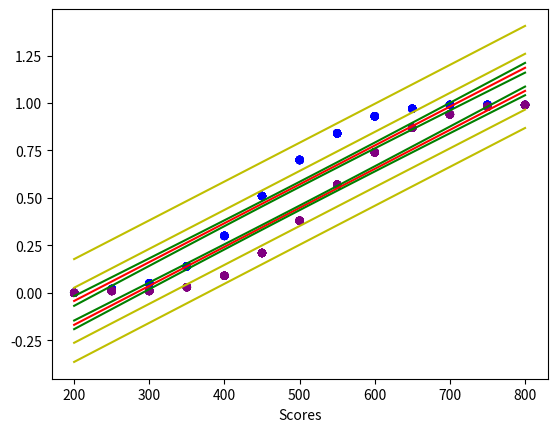

This chart was generated by the following Python code:
###############################################################
###############################################################
# SAT scores by race/gender
###############################################################
###############################################################
# This code was taken from the College Board for college bound seniors in 2015
# We will use this to observe possible trends related to race/gender in the SAT


###############################################################
# Import useful packages that you import so you don't have to rewrite code
###############################################################
import numpy as np  # Has a ton of useful operations related to storing and accessing data
from matplotlib import pyplot as plt  # basic package used to plot data
import numpy.random as ran
import scipy.stats as stats

# Range of scores
scores = np.array([200, 250, 300, 350, 400, 450, 500, 550, 600, 650, 700, 750, 800])

###############################################################
# Groups arranged by percentile order according to above scores
# including total number, mean and the standard deviation
# One could arrange this data in a cleaner way but I was lazy
###############################################################
# Male
mnum = 794802
mreadmean = 497
mreadstd = 119
mmathmean = 527
mmathstd = 124
mwritmean = 478
mwritstd = 117

# Percentile scores
mreadper = np.array([0, 2, 4, 10, 20, 34, 50, 65, 79, 89, 95, 98, 99])
mmathper = np.array([0, 1, 3, 7, 14, 26, 41, 56, 70, 82, 91, 95, 99])
mwritper = np.array([0, 2, 5, 12, 25, 41, 58, 72, 83, 91, 96, 98, 99])

# Number of people at a particular percentile
mread = np.round(mnum * mreadper / 100.)
mmath = np.round(mnum * mmathper / 100.)
mwrit = np.round(mnum * mwritper / 100.)

# Scores for those people
mreaddat = ran.normal(mreadmean, mreadstd, size=mnum)
mreaddat = mreaddat[np.where((mreaddat > 200) & (mreaddat < 800))]
mmathdat = ran.normal(mmathmean, mmathstd, size=mnum)
mmathdat = mmathdat[np.where((mmathdat > 200) & (mmathdat < 800))]
mwritdat = ran.normal(mwritmean, mwritstd, size=mnum)
mwritdat = mwritdat[np.where((mwritdat > 200) & (mwritdat < 800))]

# Female
fnum = 903719
freadmean = 493
freadstd = 113
fmathmean = 496
fmathstd = 115
fwritmean = 490
fwritstd = 113

freadper = np.array([0, 1, 3, 9, 19, 35, 52, 68, 82, 91, 96, 98, 99])
fmathper = np.array([0, 1, 3, 9, 19, 35, 52, 67, 80, 89, 95, 98, 99])
fwritper = np.array([0, 1, 3, 9, 20, 37, 54, 70, 82, 90, 96, 98, 99])

fread = np.round(fnum*freadper/100.)
fmath = np.round(fnum*fmathper/100.)
fwrit = np.round(fnum*fwritper/100.)

freaddat = ran.normal(freadmean, freadstd, size=fnum)
freaddat = freaddat[np.where((freaddat > 200) & (freaddat < 800))]
fmathdat = ran.normal(fmathmean, fmathstd, size=fnum)
fmathdat = fmathdat[np.where((fmathdat > 200) & (fmathdat < 800))]
fwritdat = ran.normal(fwritmean, fwritstd, size=fnum)
fwritdat = fwritdat[np.where((fwritdat > 200) & (fwritdat < 800))]

# Black
blnum = 219018
blreadmean = 431
blreadstd = 101
blmathmean = 428
blmathstd = 100
blwritmean = 418
blwritstd = 96

blreadper = np.array([0, 3, 7, 18, 37, 59, 75, 87, 94, 98, 99, 99, 99])
blmathper = np.array([0, 3, 8, 20, 39, 59, 76, 88, 94, 98, 99, 99, 99])
blwritper = np.array([0, 3, 8, 22, 43, 65, 80, 90, 95, 98, 99, 99, 99])

blread = np.round(blnum*blreadper/100.)
blmath = np.round(blnum*blmathper/100.)
blwrit = np.round(blnum*blwritper/100.)

blreaddat = ran.normal(blreadmean, blreadstd, size=blnum)
blreaddat = mreaddat[np.where((blreaddat > 200) & (blreaddat < 800))]
blmathdat = ran.normal(blmathmean, blmathstd, size=blnum)
blmathdat = blmathdat[np.where((blmathdat > 200) & (blmathdat < 800))]
blwritdat = ran.normal(blwritmean, blwritstd, size=blnum)
blwritdat = blwritdat[np.where((blwritdat > 200) & (blwritdat < 800))]


# American Indian
ainnum = 10031
ainreadmean = 481
ainreadstd = 108
ainmathmean = 482
ainmathstd = 107
ainwritmean = 460
ainwritstd = 103

ainreadper = np.array([0, 2, 4, 10, 21, 38, 56, 72, 85, 94, 98, 99, 99])
ainmathper = np.array([0, 1, 3, 10, 21, 37, 56, 73, 85, 93, 97, 99, 99])
ainwritper = np.array([0, 1, 3, 12, 27, 47, 65, 80, 90, 95, 99, 99, 99])

fread = np.round(fnum*freadper/100.)
fmath = np.round(fnum*fmathper/100.)
fwrit = np.round(fnum*fwritper/100.)

ainreaddat = ran.normal(ainreadmean, ainreadstd, size=ainnum)
ainreaddat = ainreaddat[np.where((ainreaddat > 200) & (ainreaddat < 800))]
ainmathdat = ran.normal(ainmathmean, ainmathstd, size=ainnum)
ainmathdat = ainmathdat[np.where((ainmathdat > 200) & (ainmathdat < 800))]
ainwritdat = ran.normal(ainwritmean, ainwritstd, size=ainnum)
ainwritdat = ainwritdat[np.where((ainwritdat > 200) & (ainwritdat < 800))]


# Asian
asnum = 211238
asreadmean = 525
asreadstd = 126
asmathmean = 598
asmathstd = 127
aswritmean = 531
aswritstd = 129

asreadper = np.array([0, 2, 3, 8, 15, 27, 41, 56, 70, 82, 91, 96, 98])
asmathper = np.array([0, 1, 1, 3, 7, 13, 22, 34, 46, 60, 75, 86, 95])
aswritper = np.array([0, 1, 3, 7, 15, 27, 41, 54, 67, 79, 89, 95, 99])

asread = np.round(asnum*asreadper/100.)
asmath = np.round(asnum*asmathper/100.)
aswrit = np.round(asnum*aswritper/100.)

asreaddat = ran.normal(asreadmean, asreadstd, size=asnum)
asreaddat = asreaddat[np.where((asreaddat > 200) & (asreaddat < 800))]
asmathdat = ran.normal(asmathmean, asmathstd, size=asnum)
asmathdat = asmathdat[np.where((asmathdat > 200) & (asmathdat < 800))]
aswritdat = ran.normal(aswritmean, aswritstd, size=asnum)
aswritdat = aswritdat[np.where((aswritdat > 200) & (aswritdat < 800))]


# Mexican
mexnum = 130026
mexreadmean = 448
mexreadstd = 98
mexmathmean = 457
mexmathstd = 98
mexwritmean = 438
mexwritstd = 92

mexreadper = np.array([0, 2, 5, 14, 30, 51, 70, 84, 93, 97, 99, 99, 99])
mexmathper = np.array([0, 1, 4, 12, 26, 47, 66, 82, 91, 96, 99, 99, 99])
mexwritper = np.array([0, 1, 5, 14, 33, 56, 76, 87, 94, 98, 99, 99, 99])

mexread = np.round(mexnum*mexreadper/100.)
mexmath = np.round(mexnum*mexmathper/100.)
mexwrit = np.round(mexnum*mexwritper/100.)

mexreaddat = ran.normal(mexreadmean, mexreadstd, size=mexnum)
mexreaddat = mexreaddat[np.where((mexreaddat > 200) & (mexreaddat < 800))]
mexmathdat = ran.normal(mexmathmean, mexmathstd, size=mexnum)
mexmathdat = mexmathdat[np.where((mexmathdat > 200) & (mexmathdat < 800))]
mexwritdat = ran.normal(mexwritmean, mexwritstd, size=mexnum)
mexwritdat = mexwritdat[np.where((mexwritdat > 200) & (mexwritdat < 800))]

# Puerto Rican
prnum = 30192
prreadmean = 456
prreadstd = 105
prmathmean = 449
prmathstd = 106
prwritmean = 442
prwritstd = 102

prreadper = np.array([0, 2, 6, 14, 28, 48, 66, 80, 90, 96, 99, 99, 99])
prmathper = np.array([0, 2, 6, 16, 31, 50, 68, 81, 91, 96, 99, 99, 99])
prwritper = np.array([0, 2, 6, 16, 33, 53, 71, 84, 92, 97, 99, 99, 99])

prread = np.round(prnum*prreadper/100.)
prmath = np.round(prnum*prmathper/100.)
prwrit = np.round(prnum*prwritper/100.)

prreaddat = ran.normal(prreadmean, prreadstd, size=prnum)
prreaddat = prreaddat[np.where((prreaddat > 200) & (prreaddat < 800))]
prmathdat = ran.normal(prmathmean, prmathstd, size=prnum)
prmathdat = prmathdat[np.where((prmathdat > 200) & (prmathdat < 800))]
prwritdat = ran.normal(prwritmean, prwritstd, size=prnum)
prwritdat = prwritdat[np.where((prwritdat > 200) & (prwritdat < 800))]


# Latin American
lanum = 162655
lareadmean = 449
lareadstd = 107
lamathmean = 457
lamathstd = 107
lawritmean = 439
lawritstd = 102

lareadper = np.array([0, 3, 6, 16, 32, 51, 68, 81, 91, 96, 99, 99, 99])
lamathper = np.array([0, 2, 5, 14, 29, 48, 66, 80, 89, 95, 98, 99, 99])
lawritper = np.array([0, 2, 6, 17, 35, 56, 73, 85, 92, 97, 99, 99, 99])

laread = np.round(lanum*lareadper/100.)
lamath = np.round(lanum*lamathper/100.)
lawrit = np.round(lanum*lawritper/100.)

lareaddat = ran.normal(lareadmean, lareadstd, size=lanum)
lareaddat = lareaddat[np.where((lareaddat > 200) & (lareaddat < 800))]
lamathdat = ran.normal(lamathmean, lamathstd, size=lanum)
lamathdat = lamathdat[np.where((lamathdat > 200) & (lamathdat < 800))]
lawritdat = ran.normal(lawritmean, lawritstd, size=lanum)
lawritdat = lawritdat[np.where((lawritdat > 200) & (lawritdat < 800))]

# White
whnum = 800236
whreadmean = 529
whreadstd = 103
whmathmean = 534
whmathstd = 104
whwritmean = 513
whwritstd = 104

whreadper = np.array([0, 1, 1, 3, 9, 21, 38, 57, 74, 87, 94, 98, 99])
whmathper = np.array([0, 1, 1, 3, 9, 20, 36, 55, 72, 85, 94, 98, 99])
whwritper = np.array([0, 1, 1, 4, 12, 27, 45, 63, 78, 89, 95, 98, 99])

whread = np.round(whnum*whreadper/100.)
whmath = np.round(whnum*whmathper/100.)
whwrit = np.round(whnum*whwritper/100.)

whreaddat = ran.normal(whreadmean, whreadstd, size=whnum)
whreaddat = whreaddat[np.where((whreaddat > 200) & (whreaddat < 800))]
whmathdat = ran.normal(whmathmean, whmathstd, size=whnum)
whmathdat = whmathdat[np.where((whmathdat > 200) & (whmathdat < 800))]
whwritdat = ran.normal(whwritmean, whwritstd, size=whnum)
whwritdat = whwritdat[np.where((whwritdat > 200) & (whwritdat < 800))]

# Other
otnum = 65063
otreadmean = 490
otreadstd = 124
otmathmean = 519
otmathstd = 123
otwritmean = 487
otwritstd = 122 

otreadper = np.array([0, 3, 6, 12, 22, 37, 53, 67, 79, 89, 95, 98, 99])
otmathper = np.array([0, 1, 3, 8, 16, 29, 44, 59, 72, 83, 92, 96, 99])
otwritper = np.array([0, 3, 5, 11, 22, 38, 55, 69, 81, 89, 95, 98, 99])

otread = np.round(otnum*otreadper/100.)
otmath = np.round(otnum*otmathper/100.)
otwrit = np.round(otnum*otwritper/100.)

otreaddat = ran.normal(otreadmean, otreadstd, size=otnum)
otreaddat = otreaddat[np.where((otreaddat > 200) & (otreaddat < 800))]
otmathdat = ran.normal(otmathmean, otmathstd, size=otnum)
otmathdat = otmathdat[np.where((otmathdat > 200) & (otmathdat < 800))]
otwritdat = ran.normal(otwritmean, otwritstd, size=otnum)
otwritdat = otwritdat[np.where((otwritdat > 200) & (otwritdat < 800))]

###############################################################
# Now that the data is loaded, we can make plots
###############################################################

x = np.array(scores.tolist()*20)
y = np.array((mexread/mexnum).tolist()*20)

xx = np.array(scores.tolist()*20)
yy = np.array((whread/whnum).tolist()*20)

def SSx(x):
	#sum of (x-xbar)^2
	n = len(x)
	return np.sum(x**2)-(np.sum(x))**2/n

def SSxy(x,y):
	#sum of (x-xbar)(y-ybar)
	n = len(x)
	return np.sum(x*y) - np.sum(x)*np.sum(y)/n

def fit_linear_reg(x,y):
	#fits linear regression and returns slope and intercept
	#m,b = np.polyfit(x,y,1)
	
	m = SSxy(x,y)/SSx(x)
	b = np.mean(y) - m*np.mean(x)
	r = SSxy(x,y)/np.sqrt(SSx(x)*SSx(y))

	# returns slope and intercept and r
	return m,b,r

def sigma(x):
	#standard deviation x
	n = len(x)
	return np.sqrt(SSx(x)/n)

def Syx(x,y):
	#standard error of estimate = sigma(y)*sqrt(1-r^2)
	m,b,r=fit_linear_reg(x,y)
	return sigma(y)*np.sqrt(1.-r*r)

def plot_conf_intervals(x,y,color,conf=0.95):
	#plots scatter data and confidence intervals

	n = len(y)	#total number of points
	alpha = 1-conf	#alpha = 1-conf
	df = n-2	#degrees of freedom

	std_err = Syx(x,y)
	SSX = SSx(x)
	x_mean = np.mean(x)
	t = stats.t.isf(alpha/2.,n-2)	#students t value for a two tailed test

	x_min,y_min,x_max,y_max=np.amin(x),np.amin(y),np.amax(x),np.amax(y)	#for graphing boundaries maybe
	linx = np.linspace(x_min,x_max,50)					#array of x values for the confidence values
	m,b,r = fit_linear_reg(x,y)						#generates regression line values

	conf_int = t*std_err*np.sqrt(1./n+(linx-x_mean)**2./SSX)		#formula for confidence interval
	pred_int = t*std_err*np.sqrt(1.+1./n+(linx-x_mean)**2./SSX)		#formula for prediction interval
	
	plt.scatter(x,y,c=color, edgecolor='none')			#plot plot plot
	plt.plot(linx,m*linx+b,color ='r')	
	plt.plot(linx,m*linx+b+conf_int,color = 'g')
	plt.plot(linx,m*linx+b-conf_int,color = 'g')
	plt.plot(linx,m*linx+b+pred_int,color = 'y')
	plt.plot(linx,m*linx+b-pred_int,color = 'y')
	plt.xlabel('Scores')
	plt.ylabel('')
	#plt.show()
	#plt.savefig('sleepstudy.pdf')
	#plt.close()
	
plot_conf_intervals(x,y,'blue')	#call plot function
plot_conf_intervals(xx,yy,'purple')	#call plot function
plt.show()
